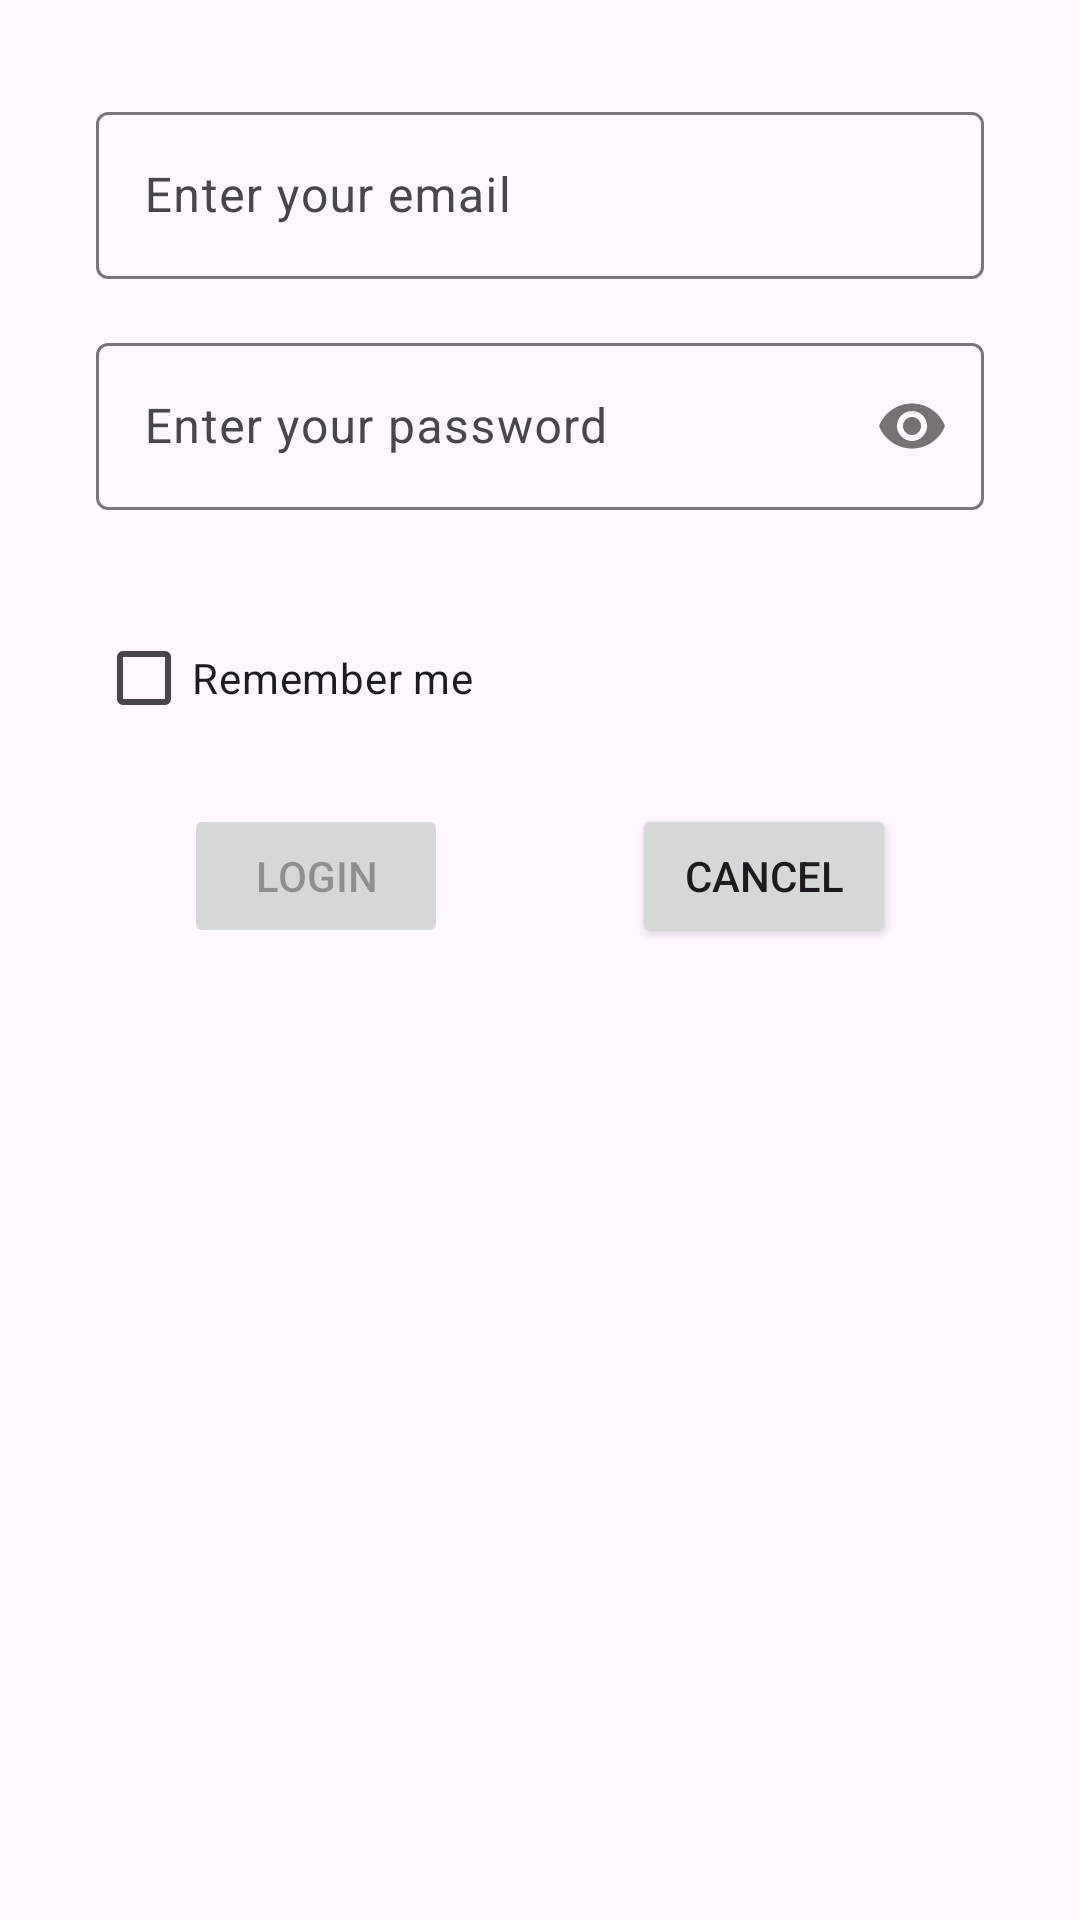

Reconstruct the res/layout file that produces this screen, plus the resources it refers to.
<!-- AndroidManifest.xml: application theme Theme.ProjectManageStaff -->
<!-- res/layout/fragment_login.xml -->
<?xml version="1.0" encoding="utf-8"?>
<androidx.constraintlayout.widget.ConstraintLayout xmlns:android="http://schemas.android.com/apk/res/android"
    xmlns:app="http://schemas.android.com/apk/res-auto"
    xmlns:tools="http://schemas.android.com/tools"
    android:layout_width="match_parent"
    android:layout_height="match_parent"
    tools:context=".ui.login.LoginFragment">

    <Button
        android:id="@+id/btn_login"
        android:layout_width="wrap_content"
        android:layout_height="wrap_content"
        android:layout_marginTop="18dp"
        android:enabled="false"
        android:text="Login"
        app:layout_constraintEnd_toStartOf="@+id/btn_cancel"
        app:layout_constraintHorizontal_bias="0.5"
        app:layout_constraintStart_toStartOf="parent"
        app:layout_constraintTop_toBottomOf="@+id/check_box_remember_me" />

    <Button
        android:id="@+id/btn_cancel"
        android:layout_width="wrap_content"
        android:layout_height="wrap_content"
        android:text="Cancel"
        app:layout_constraintBottom_toBottomOf="@+id/btn_login"
        app:layout_constraintEnd_toEndOf="parent"
        app:layout_constraintHorizontal_bias="0.5"
        app:layout_constraintStart_toEndOf="@+id/btn_login"
        app:layout_constraintTop_toTopOf="@+id/btn_login" />

    <CheckBox
        android:id="@+id/check_box_remember_me"
        android:layout_width="wrap_content"
        android:layout_height="wrap_content"
        android:layout_marginTop="32dp"
        android:text="Remember me"
        app:layout_constraintStart_toStartOf="@+id/textInputLayout2"
        app:layout_constraintTop_toBottomOf="@+id/textInputLayout2" />

    <com.google.android.material.textfield.TextInputLayout
        android:id="@+id/textInputLayout"
        android:layout_width="0dp"
        android:layout_height="wrap_content"
        android:layout_marginStart="32dp"
        android:layout_marginTop="32dp"
        android:layout_marginEnd="32dp"
        app:layout_constraintEnd_toEndOf="parent"
        app:layout_constraintStart_toStartOf="parent"
        app:layout_constraintTop_toTopOf="parent">

        <com.google.android.material.textfield.TextInputEditText
            android:id="@+id/edit_login_email"
            android:layout_width="match_parent"
            android:layout_height="wrap_content"
            android:inputType="text"
            android:hint="Enter your email" />
    </com.google.android.material.textfield.TextInputLayout>

    <com.google.android.material.textfield.TextInputLayout
        android:id="@+id/textInputLayout2"
        android:layout_width="0dp"
        android:layout_height="wrap_content"
        android:layout_marginTop="16dp"
        app:passwordToggleEnabled="true"
        app:layout_constraintEnd_toEndOf="@+id/textInputLayout"
        app:layout_constraintStart_toStartOf="@+id/textInputLayout"
        app:layout_constraintTop_toBottomOf="@+id/textInputLayout">

        <com.google.android.material.textfield.TextInputEditText
            android:id="@+id/edit_login_password"
            android:inputType="textPassword"
            android:layout_width="match_parent"
            android:layout_height="wrap_content"
            android:hint="Enter your password" />
    </com.google.android.material.textfield.TextInputLayout>

</androidx.constraintlayout.widget.ConstraintLayout>
<!-- resources referenced by this layout -->
<resources>
  <style name="Theme.ProjectManageStaff" parent="Base.Theme.ProjectManageStaff" />
  <style name="Base.Theme.ProjectManageStaff" parent="Theme.Material3.DayNight">
          
          
      </style>
</resources>
